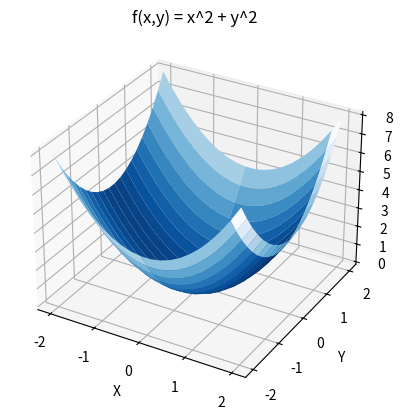

Generate this figure with matplotlib:
import matplotlib.pyplot as plt
import mpl_toolkits.axisartist as axisartist
import numpy as np
import mpl_toolkits.mplot3d
x, y = np.mgrid[-2:2:20j, -2:2:20j]
z = (x ** 2 + y ** 2)
ax = plt.subplot(111, projection='3d')
ax.set_title('f(x,y) = x^2 + y^2')
ax.plot_surface(x, y, z, rstride=9, cstride=1, cmap=plt.cm.Blues_r)
ax.set_xlabel('X')
ax.set_ylabel('Y')
ax.set_zlabel('Z')
plt.show()


def grad_2(p):
    derivx = 2 * p[0]
    derivy = 2 * p[1]
    return np.array([derivx, derivy])
#  p是一组参数的值


def grad_descent(grad, p_current, learing_rate, precision, iters_max):
    for i in range(iters_max):
        print('第', i, '次迭代的p值为：', p_current)
        grad_current = grad(p_current)
        if np.linalg.norm(grad_current, ord=2)<precision:
            break
        else:
            p_current = p_current - grad_current * learing_rate
    print('最小值处p为', p_current)
    return p_current


if __name__ == '__main__':
    grad_descent(grad_2, p_current=np.array([1,-1]), learing_rate=0.1, precision=0.000001, iters_max=10000)